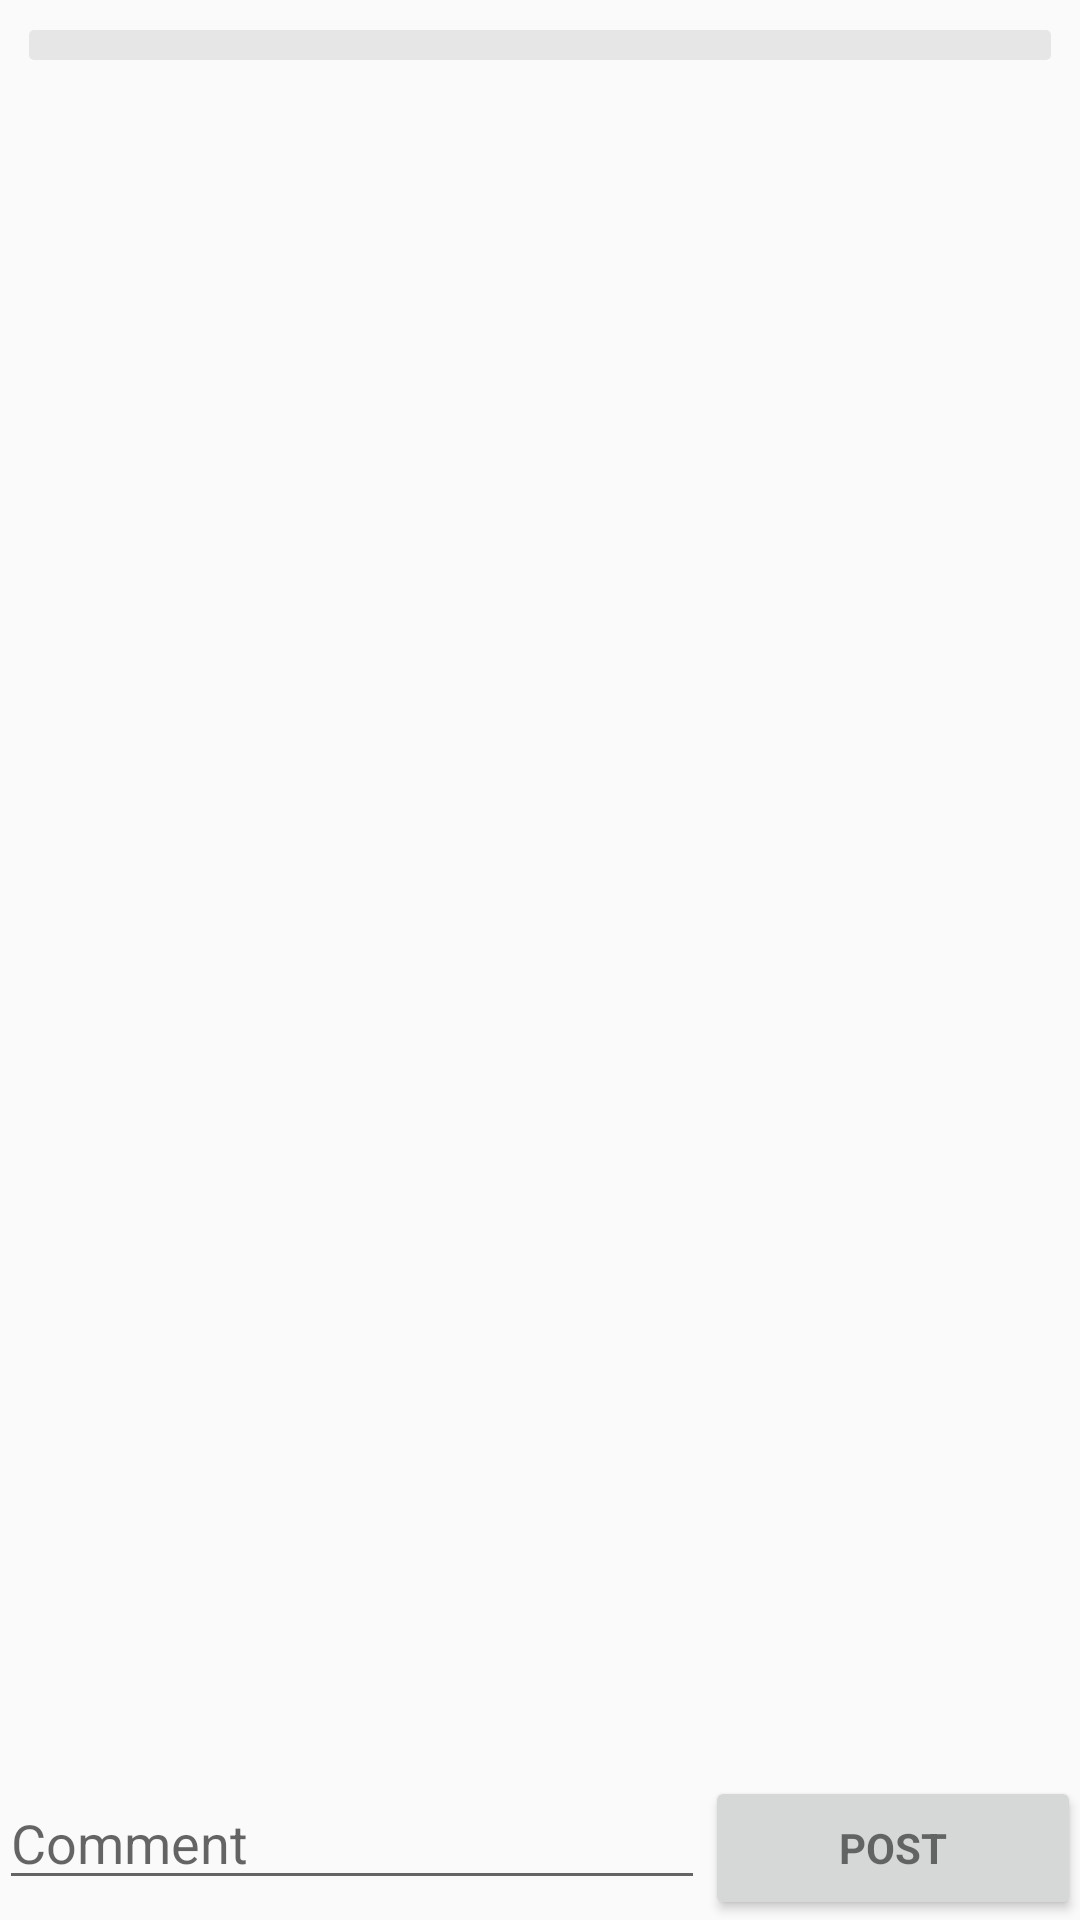

The Android layout XML behind this screen, and the referenced resources:
<!-- AndroidManifest.xml: application theme AppTheme -->
<!-- res/layout/activity_comment.xml -->
<?xml version="1.0" encoding="utf-8"?>
<RelativeLayout xmlns:android="http://schemas.android.com/apk/res/android"
    xmlns:tools="http://schemas.android.com/tools"
    android:layout_width="match_parent"
    android:layout_height="match_parent"
    android:paddingBottom="@dimen/activity_vertical_margin"
    android:paddingLeft="@dimen/activity_horizontal_margin"
    android:paddingRight="@dimen/activity_horizontal_margin"
    android:paddingTop="@dimen/activity_vertical_margin"
    tools:context="connect.exzeo.com.connect.activity.CommentActivity">


    <ListView
        android:id="@+id/commentList"
        style="@style/listBackground"
        android:layout_width="fill_parent"
        android:layout_height="wrap_content"
        android:divider="@color/listDivider"
        android:dividerHeight="1dp"
        android:footerDividersEnabled="false" />

    <LinearLayout
        android:layout_width="match_parent"
        android:layout_height="wrap_content"
        android:layout_alignBottom="@+id/commentList"
        android:layout_alignParentBottom="true"
        android:weightSum="5"
        android:orientation="horizontal">

        <EditText
            android:id="@+id/comment"
            android:layout_width="wrap_content"
            android:layout_height="wrap_content"
            android:hint="@string/action_comment"
            android:inputType="textCapSentences|textMultiLine"
            android:maxLength="2000"
            android:layout_weight="4"
            android:maxLines="5" />

        <Button
            android:id="@+id/comment_button"
            style="?android:textAppearanceSmall"
            android:layout_width="wrap_content"
            android:layout_height="wrap_content"
            android:layout_toRightOf="@+id/comment"
            android:text="@string/action_send"
            android:layout_weight="1"
            android:textStyle="bold" />
    </LinearLayout>
</RelativeLayout>
<!-- resources referenced by this layout -->
<resources>
  <color name="listDivider">#cfcfcf</color>
  <string name="action_comment">Comment</string>
  <string name="action_send">Post</string>
  <style name="listBackground" parent="@android:style/Theme.Black">
          <item name="android:layout_width">fill_parent</item>
          <item name="android:layout_height">wrap_content</item>
          <item name="android:paddingTop">5dip</item>
          <item name="android:paddingBottom">5dip</item>
          <item name="android:textColor">#ccc</item>
          <item name="android:background">@drawable/list_shape</item>
          <item name="android:layout_marginBottom">10dp</item>
          <item name="android:layout_marginTop">10dp</item>
          <item name="android:layout_marginLeft">10dp</item>
          <item name="android:layout_marginRight">10dp</item>
      </style>
  <style name="AppTheme" parent="Theme.AppCompat.Light.DarkActionBar">
          
          <item name="colorPrimary">@color/colorPrimary</item>
          <item name="colorPrimaryDark">@color/colorPrimaryDark</item>
          <item name="colorAccent">@color/colorAccent</item>
      </style>
  <!-- drawable list_shape (drawable) -->
  <?xml version="1.0" encoding="utf-8"?>
  
  <shape xmlns:android="http://schemas.android.com/apk/res/android">
  	<solid android:color="#e6e6e6" />
  	<corners android:radius="5px" />
  </shape>
  <color name="colorPrimary">#59852A</color>
  <color name="colorPrimaryDark">#303F9F</color>
  <color name="colorAccent">#FF4081</color>
</resources>
